Photos from the image-classification dataset "perovskite_tandem" in the GitHub repository jyotibrahmanandy/solar-cell-quality-control. Its 5 classes are: defect halide segregation, defect layer delamination, defect phase degradation, defect pinhole, functional.

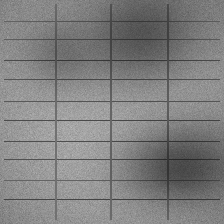
Label: defect halide segregation

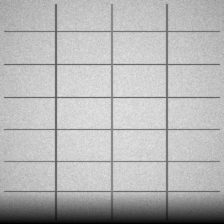
Label: defect phase degradation

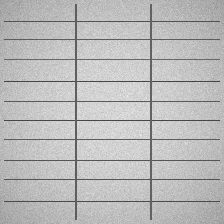
Label: functional

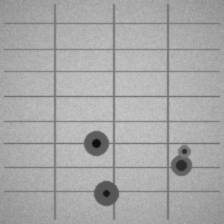
Label: defect pinhole

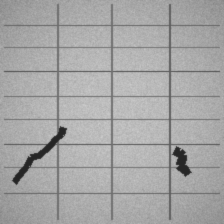
Label: defect layer delamination

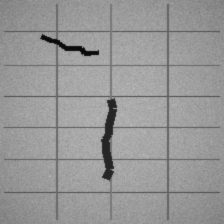
Label: defect layer delamination
